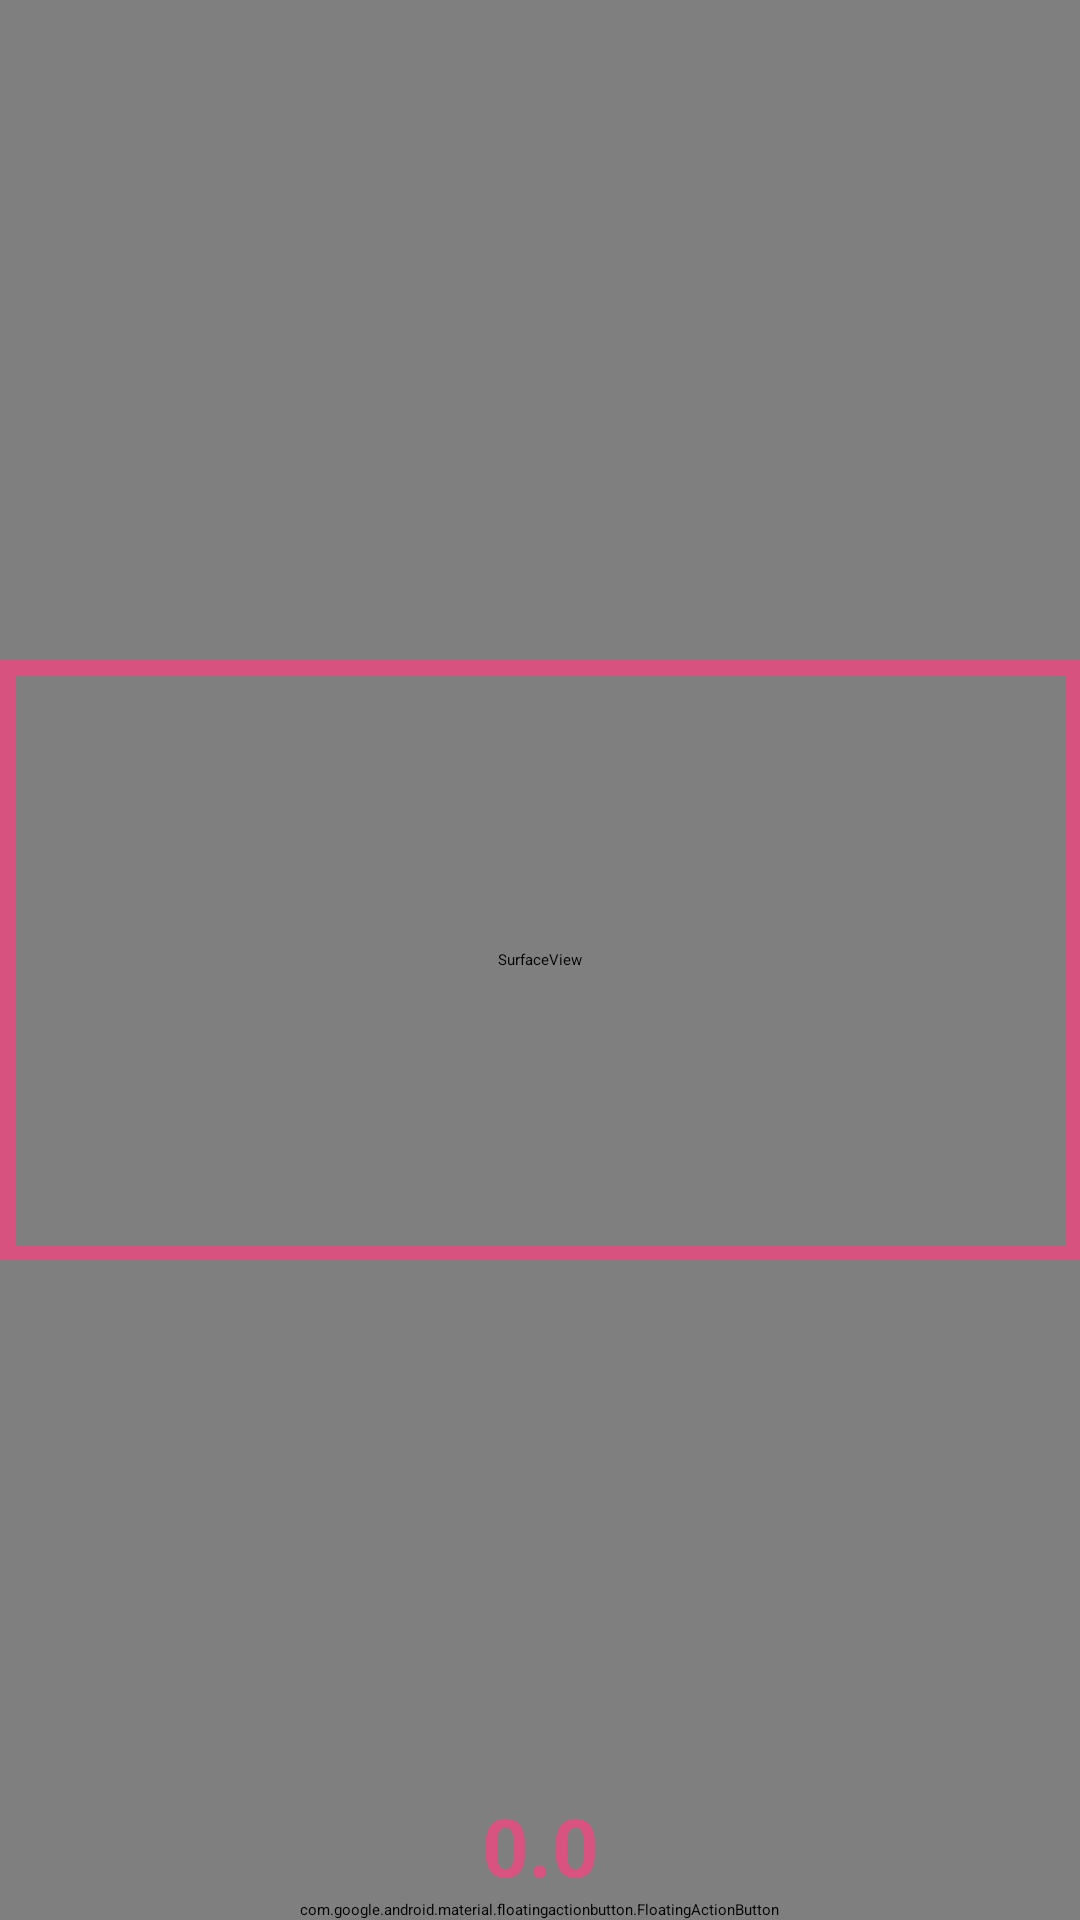

Write the Android layout XML for this screen, with the resource values it uses.
<!-- AndroidManifest.xml: activity theme NoActionBarTheme -->
<!-- res/layout/activity_ocr_scan.xml -->
<?xml version="1.0" encoding="utf-8"?>
<RelativeLayout xmlns:android="http://schemas.android.com/apk/res/android"
    xmlns:app="http://schemas.android.com/apk/res-auto"
    android:id="@+id/ocrParentLayoutOcrScanActivity"
    android:layout_width="match_parent"
    android:layout_height="match_parent"
    android:visibility="visible">

    <SurfaceView
        android:id="@+id/ocrViewOcrScanActivity"
        android:layout_width="match_parent"
        android:layout_height="match_parent"
        android:clickable="false"
        android:visibility="visible" />


    <RelativeLayout
        android:id="@+id/textTargetingLayout"
        android:layout_width="match_parent"
        android:layout_height="200dp"
        android:layout_alignParentStart="true"
        android:layout_centerVertical="true"
        android:alpha="0.7"
        android:background="@drawable/rectangle"/>

    <TextView
        android:id="@+id/recognizedTextViewOcrScanActivity"
        android:layout_width="wrap_content"
        android:layout_height="wrap_content"
        android:layout_above="@+id/fabSaveCurrentPrice"
        android:layout_centerHorizontal="true"
        android:alpha="0.7"
        android:clickable="false"
        android:text="@string/recognition_textView_defaultvalue_ocrScanActivity"
        android:textColor="@color/colorAccent"
        android:textSize="27sp"
        android:textStyle="bold"
        android:visibility="visible" />

    <android.support.design.widget.FloatingActionButton
        android:id="@+id/fabSaveCurrentPrice"
        android:layout_width="wrap_content"
        android:layout_height="wrap_content"
        android:layout_alignParentBottom="true"
        android:layout_centerHorizontal="true"
        android:layout_margin="@dimen/fab_margin"
        android:clickable="true"
        android:focusable="true"
        android:onClick="saveCurrentPrice"
        android:visibility="visible"
        app:elevation="0dp"
        app:fabSize="normal"
        app:srcCompat="@drawable/ic_format_text" />

</RelativeLayout>
<!-- resources referenced by this layout -->
<resources>
  <color name="colorAccent">#ff4081</color>
  <!-- drawable ic_format_text: png bitmap (drawable-hdpi, 682 bytes) -->
  <!-- drawable rectangle (drawable) -->
  <shape xmlns:android="http://schemas.android.com/apk/res/android" android:shape="rectangle" >
      <solid android:color="@android:color/transparent" />
      <stroke android:width="5dip" android:color="#ff4081"/>
  </shape>
  <string name="recognition_textView_defaultvalue_ocrScanActivity">0.0</string>
</resources>
